Image classification data set "similar-images_table" (zhawhjw/similar-images_table on GitHub). Class labels (13): American country style, industrial style, Japanese style, Korean style, light luxury style, Mediterranean style, Ming Qing style, minimalist style, modern style, neoclassical style, Nordic style, Southeast Asia style, vintage style.

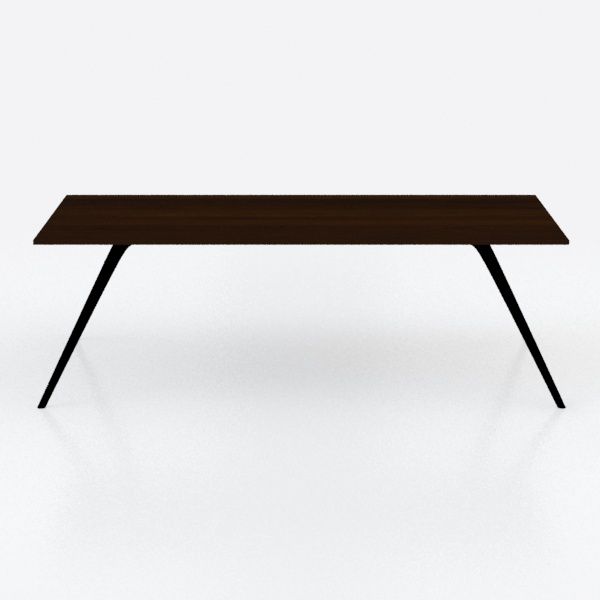
Label: minimalist style

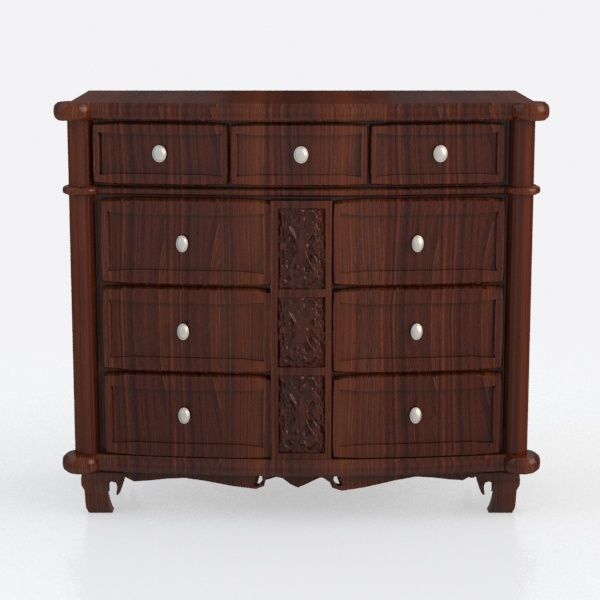
Label: Southeast Asia style

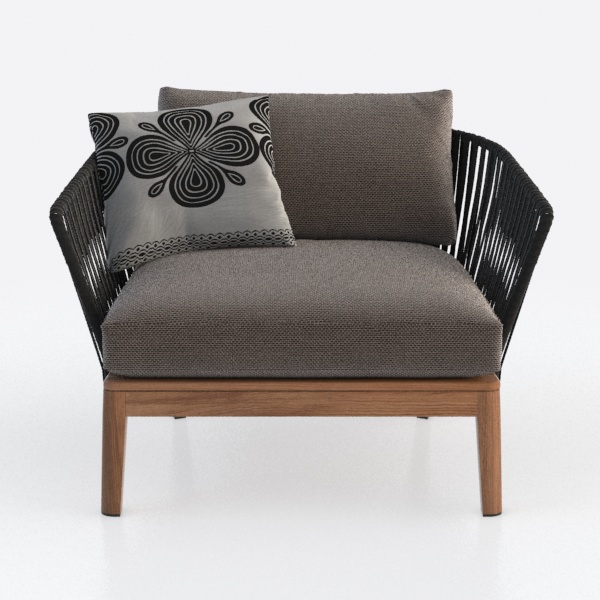
Label: Japanese style

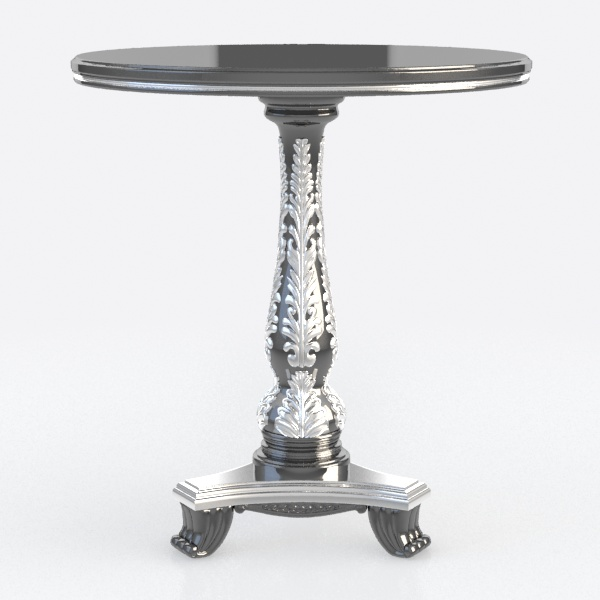
Label: Ming Qing style

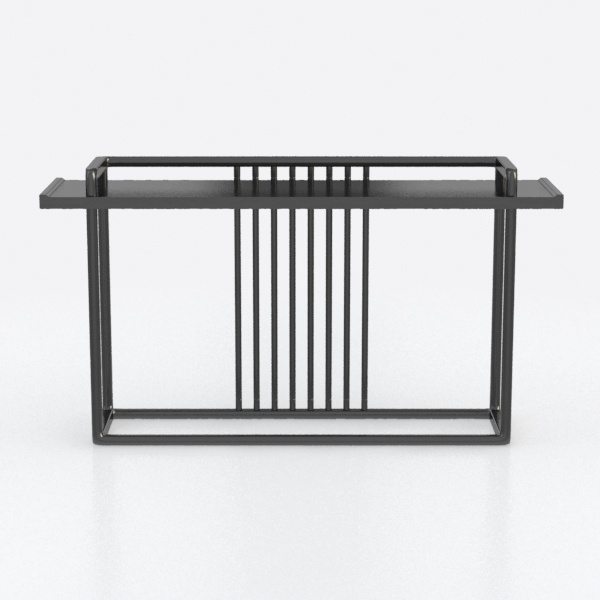
Label: industrial style

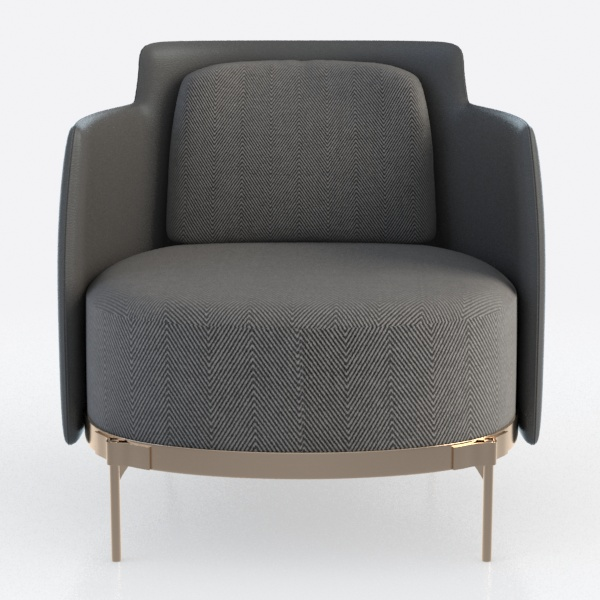
Label: light luxury style
